Dataset: split_data (GitHub, mdtajuddin809/palm-Leaf-Disease-Detection). Classes: boron deficiency, healthy, kalium, nitrogen deficiency.

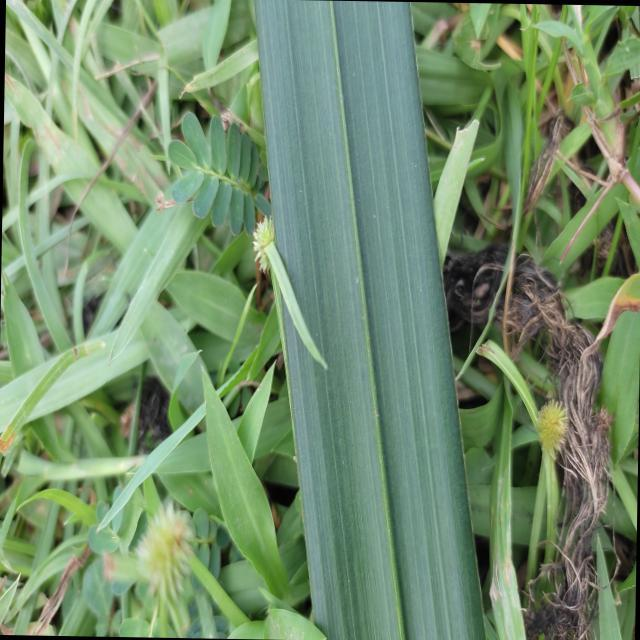
Label: healthy

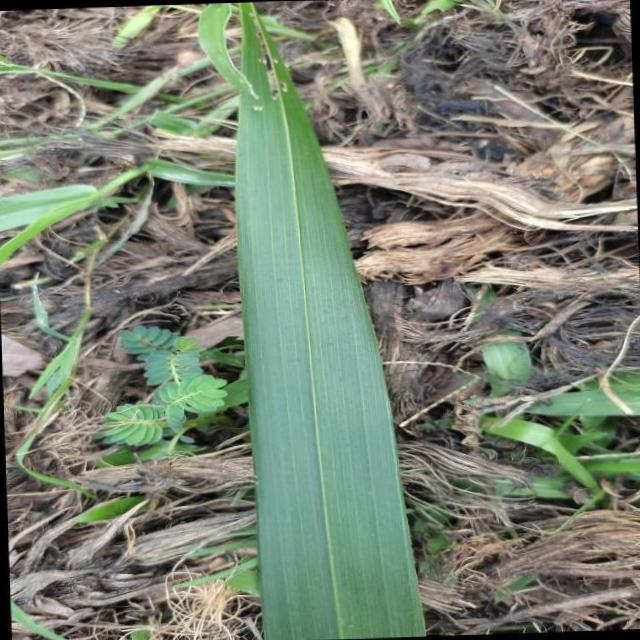
Label: boron deficiency

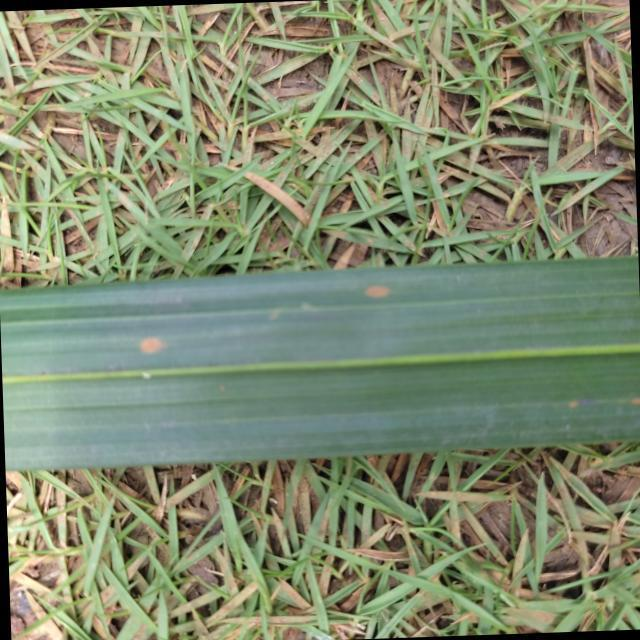
Label: kalium

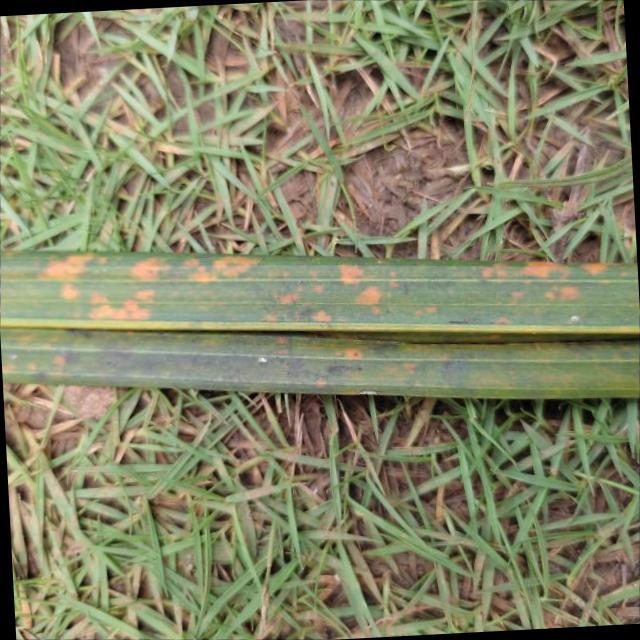
Label: kalium

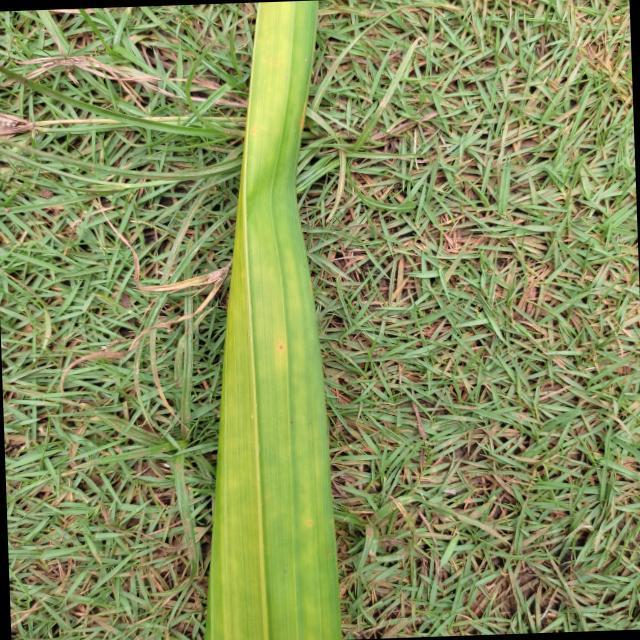
Label: nitrogen deficiency

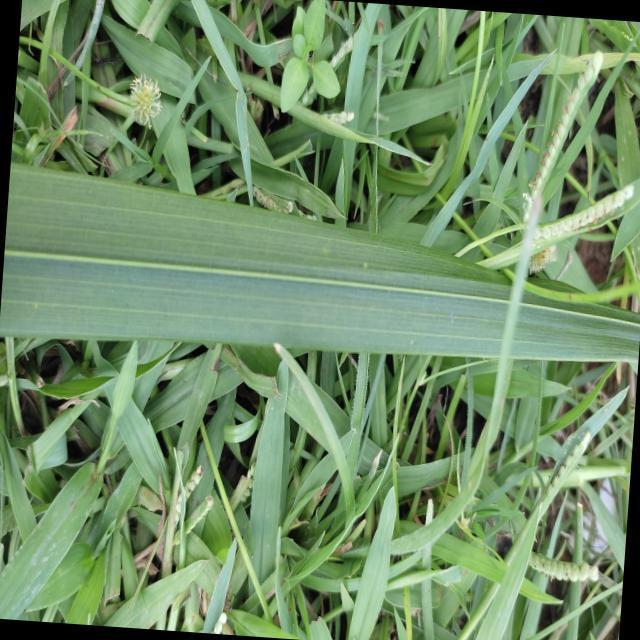
Label: healthy
